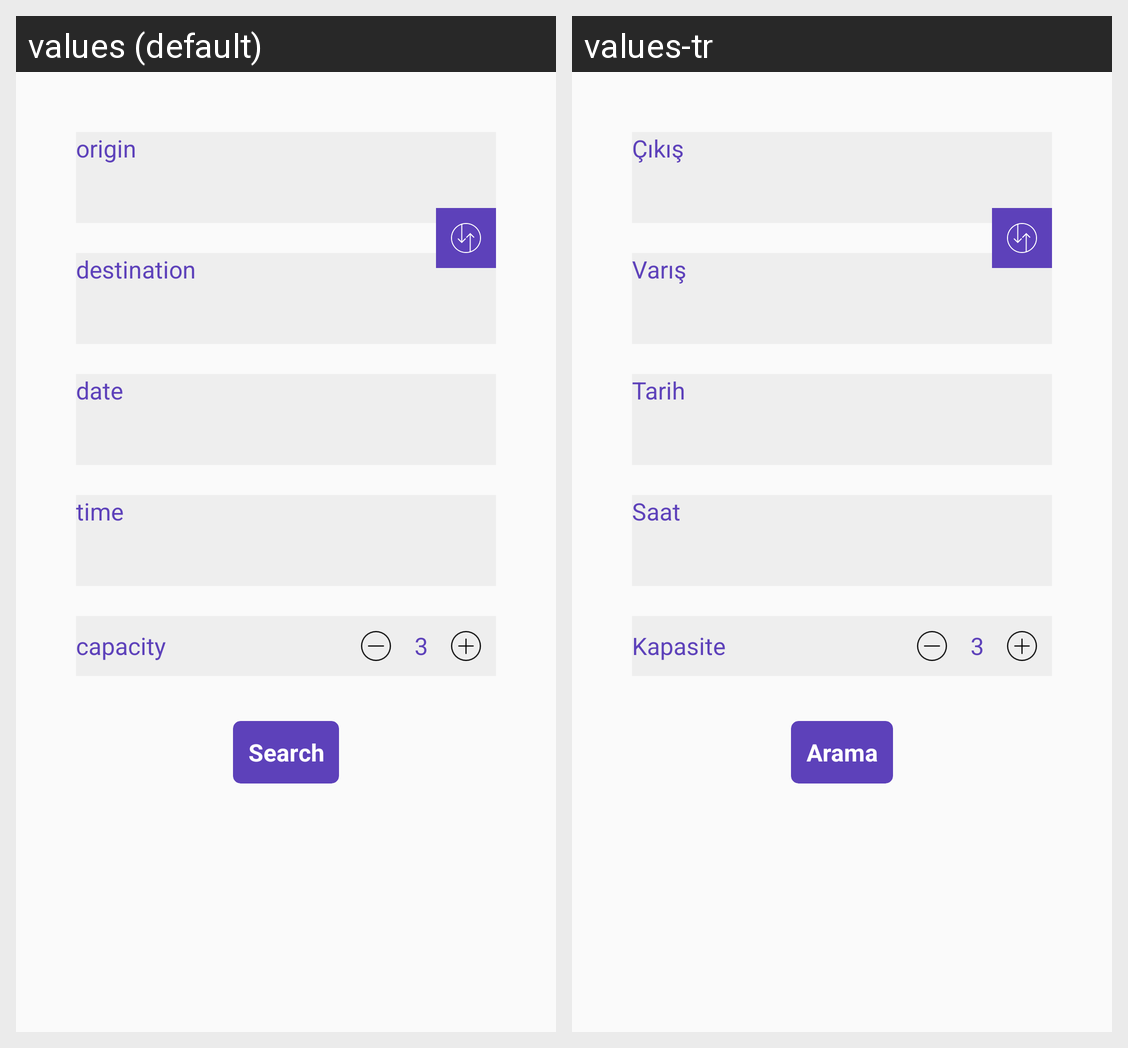

Translations of the strings shown on this Android screen, per locale in the grid:
Android screen res/layout/fragment_find_courier.xml rendered under 2 locales, left to right: values (default), values-tr. Device: Nexus 5 (rendered at 1080×1920; each locale shown at half size, 540×960, under a caption strip naming it); theme AppTheme.
Strings drawn on this screen, with the default value and each locale's value (text and hints the layout hard-codes, and strings that could not be matched under every locale, appear in the picture but are not listed):

origin
  values: origin
  values-tr: Çıkış

destination
  values: destination
  values-tr: Varış

date
  values: date
  values-tr: Tarih

time
  values: time
  values-tr: Saat

capacity
  values: capacity
  values-tr: Kapasite

search
  values: Search
  values-tr: Arama
